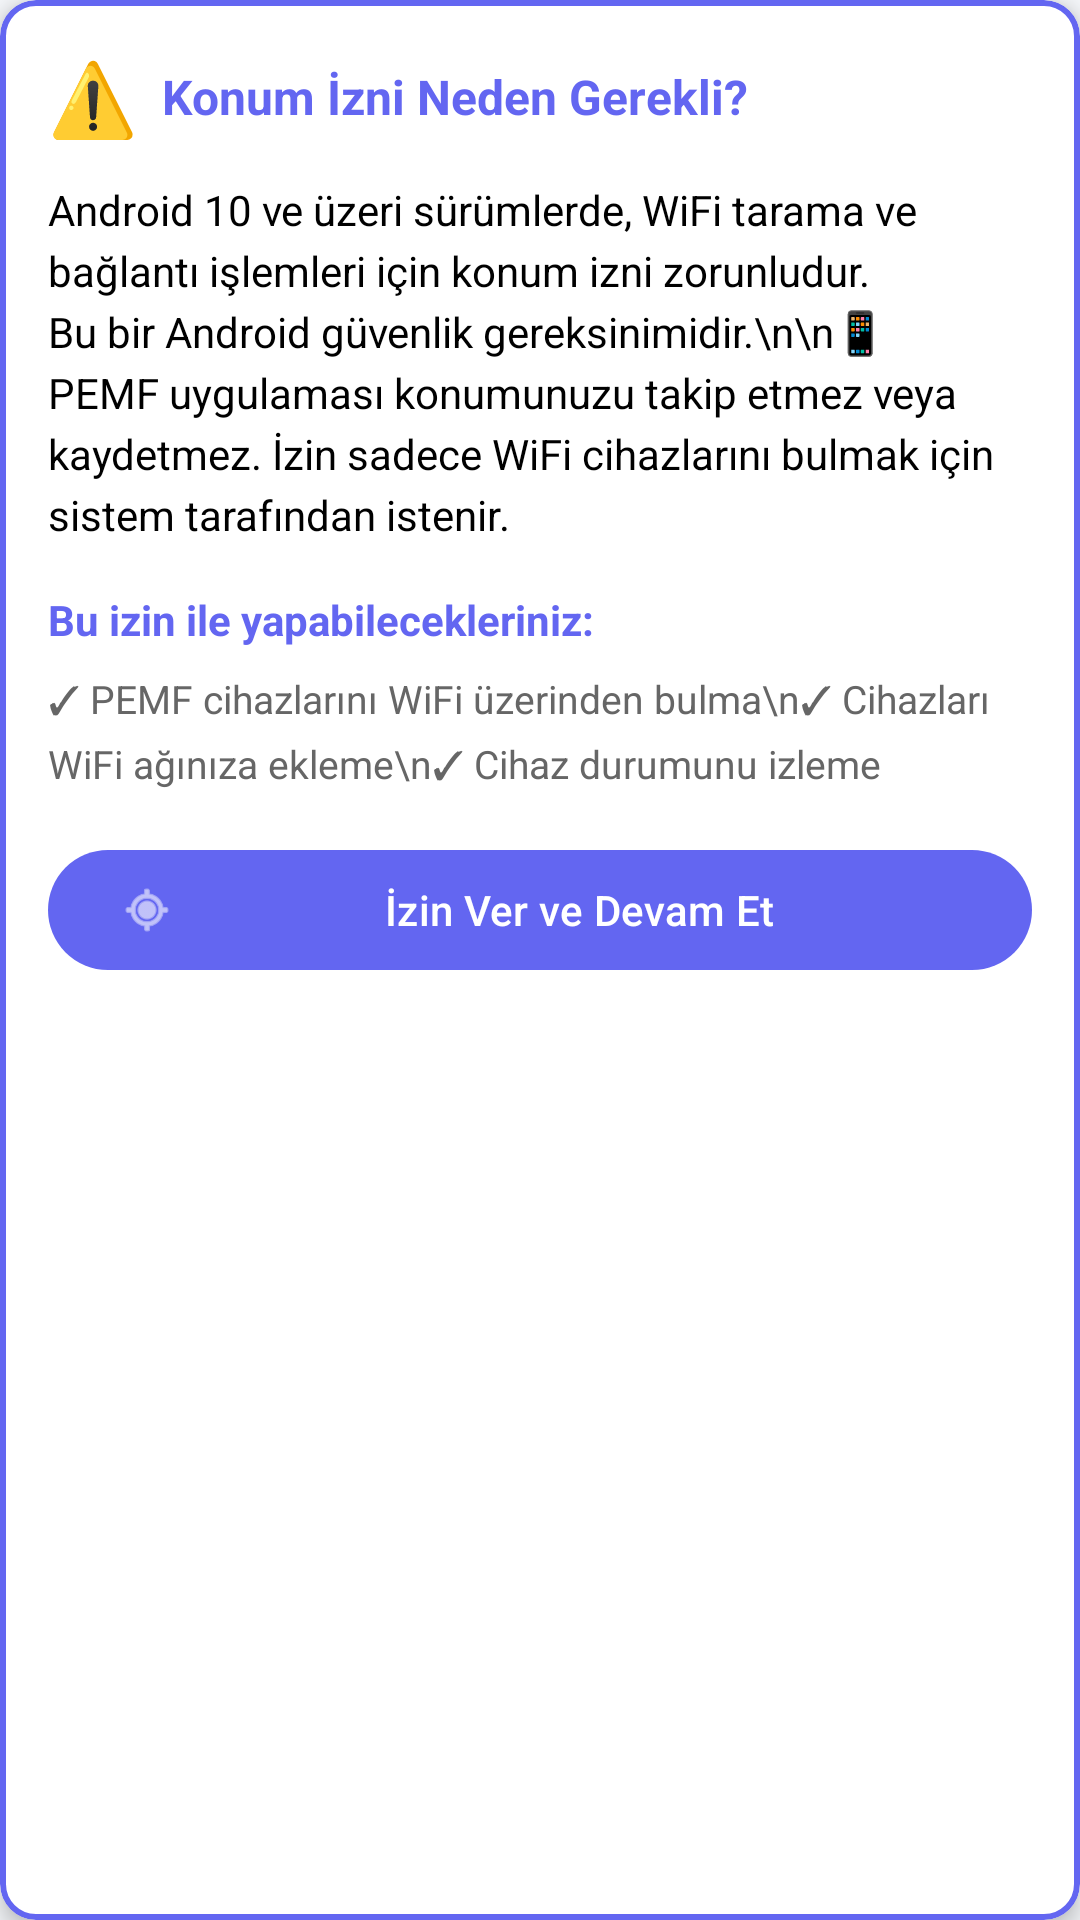

The Android layout XML behind this screen, and the referenced resources:
<!-- AndroidManifest.xml: application theme Theme.PEMFVetSystem -->
<!-- res/layout/card_permission_info.xml -->
<?xml version="1.0" encoding="utf-8"?>
<com.google.android.material.card.MaterialCardView xmlns:android="http://schemas.android.com/apk/res/android"
    xmlns:app="http://schemas.android.com/apk/res-auto"
    android:id="@+id/cardPermissionInfo"
    android:layout_width="match_parent"
    android:layout_height="wrap_content"
    android:layout_marginStart="16dp"
    android:layout_marginEnd="16dp"
    android:layout_marginTop="8dp"
    android:layout_marginBottom="16dp"
    app:cardElevation="4dp"
    app:cardCornerRadius="12dp"
    app:strokeWidth="2dp"
    app:strokeColor="@color/primary_blue"
    app:cardBackgroundColor="@color/card_background">

    <LinearLayout
        android:layout_width="match_parent"
        android:layout_height="wrap_content"
        android:orientation="vertical"
        android:padding="16dp">

        
        <LinearLayout
            android:layout_width="match_parent"
            android:layout_height="wrap_content"
            android:orientation="horizontal"
            android:gravity="center_vertical"
            android:layout_marginBottom="12dp">

            <TextView
                android:layout_width="wrap_content"
                android:layout_height="wrap_content"
                android:text="⚠️"
                android:textSize="24sp"
                android:layout_marginEnd="8dp" />

            <TextView
                android:layout_width="0dp"
                android:layout_height="wrap_content"
                android:layout_weight="1"
                android:text="Konum İzni Neden Gerekli?"
                android:textSize="16sp"
                android:textStyle="bold"
                android:textColor="@color/primary_blue" />
        </LinearLayout>

        
        <TextView
            android:layout_width="match_parent"
            android:layout_height="wrap_content"
            android:layout_marginBottom="16dp"
            android:text="Android 10 ve üzeri sürümlerde, WiFi tarama ve bağlantı işlemleri için konum izni zorunludur. Bu bir Android güvenlik gereksinimidir.\n\n📱 PEMF uygulaması konumunuzu takip etmez veya kaydetmez. İzin sadece WiFi cihazlarını bulmak için sistem tarafından istenir."
            android:textSize="14sp"
            android:textColor="@color/text_primary"
            android:lineSpacingExtra="4dp" />

        
        <TextView
            android:layout_width="match_parent"
            android:layout_height="wrap_content"
            android:layout_marginBottom="8dp"
            android:text="Bu izin ile yapabilecekleriniz:"
            android:textSize="14sp"
            android:textStyle="bold"
            android:textColor="@color/primary_blue" />

        <TextView
            android:layout_width="match_parent"
            android:layout_height="wrap_content"
            android:layout_marginBottom="16dp"
            android:text="✓ PEMF cihazlarını WiFi üzerinden bulma\n✓ Cihazları WiFi ağınıza ekleme\n✓ Cihaz durumunu izleme"
            android:textSize="13sp"
            android:textColor="@color/text_secondary"
            android:lineSpacingExtra="4dp" />

        
        <com.google.android.material.button.MaterialButton
            android:id="@+id/buttonGrantPermission"
            android:layout_width="match_parent"
            android:layout_height="wrap_content"
            android:text="İzin Ver ve Devam Et"
            android:textAllCaps="false"
            app:backgroundTint="@color/primary_blue"
            app:icon="@android:drawable/ic_menu_mylocation"
            app:iconGravity="start" />

    </LinearLayout>

</com.google.android.material.card.MaterialCardView>
<!-- resources referenced by this layout -->
<resources>
  <color name="card_background">#FFFFFF</color>
  <color name="primary_blue">#6366f1</color>
  <color name="text_primary">#000000</color>
  <color name="text_secondary">#666666</color>
  <style name="Theme.PEMFVetSystem" parent="Theme.Material3.Light.NoActionBar">
          <item name="colorPrimary">@color/primary_blue</item>
          <item name="colorPrimaryVariant">@color/primary_purple</item>
          <item name="colorOnPrimary">@color/text_white</item>
          <item name="colorSurface">@color/background_primary</item>
          <item name="colorBackground">@color/background_primary</item>
          <item name="android:windowBackground">@color/background_primary</item>
          <item name="android:statusBarColor">@color/primary_blue</item>
          <item name="android:windowLightStatusBar">false</item>
      </style>
  <color name="primary_purple">#6c2b8f</color>
  <color name="text_white">#FFFFFF</color>
  <color name="background_primary">#F5F7FA</color>
</resources>
